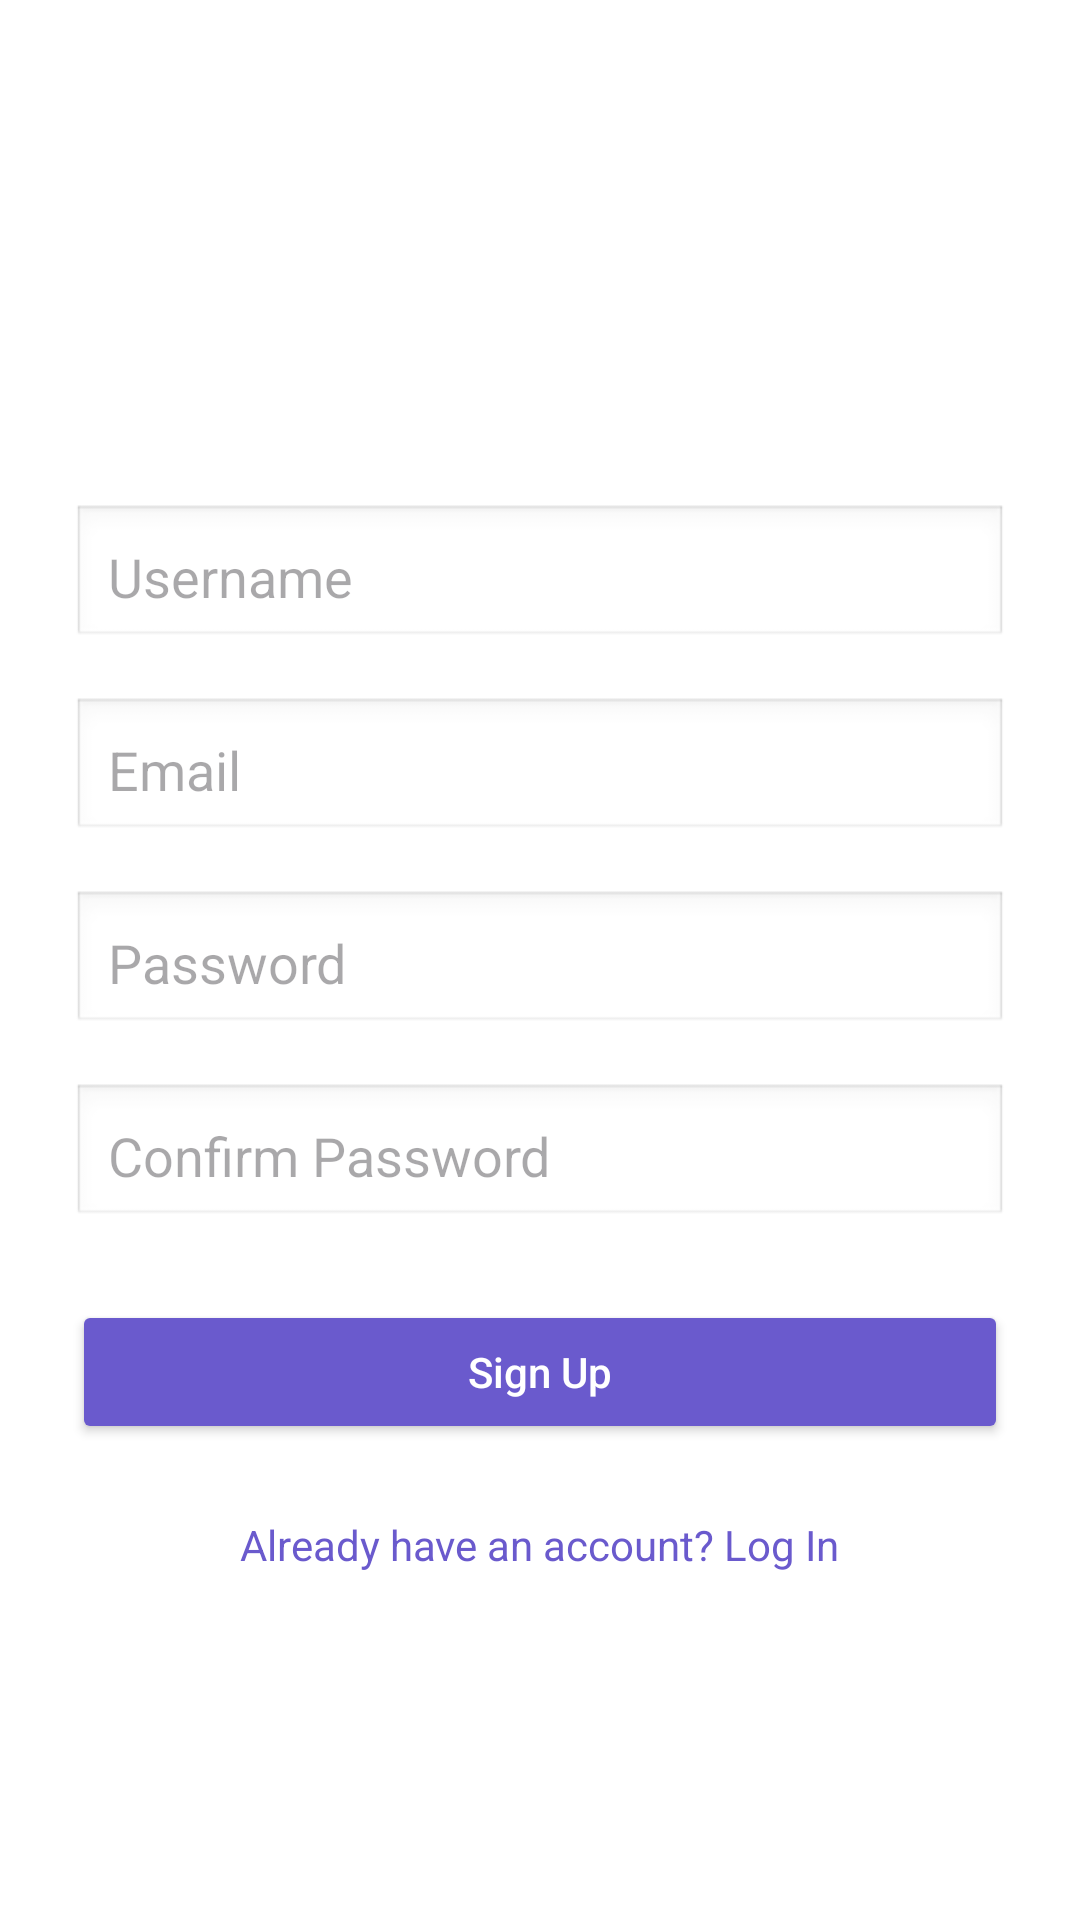

The Android layout XML behind this screen, and the referenced resources:
<!-- AndroidManifest.xml: application theme Theme.App -->
<!-- res/layout/activity_signup.xml -->
<?xml version="1.0" encoding="utf-8"?>
<ScrollView xmlns:android="http://schemas.android.com/apk/res/android"
    android:layout_width="match_parent"
    android:layout_height="match_parent"
    android:padding="24dp"
    android:background="@android:color/white">

    <LinearLayout
        android:layout_width="match_parent"
        android:layout_height="wrap_content"
        android:orientation="vertical"
        android:gravity="center_horizontal">

        
        <ImageView
            android:id="@+id/imageLogo"
            android:layout_width="120dp"
            android:layout_height="120dp"
            android:src="@drawable/ic_launcher_foreground"
            android:layout_marginBottom="24dp" />

        
        <EditText
            android:id="@+id/editTextUsername"
            android:layout_width="match_parent"
            android:layout_height="wrap_content"
            android:hint="Username"
            android:inputType="textPersonName"
            android:padding="12dp"
            android:background="@android:drawable/edit_text"
            android:layout_marginBottom="16dp" />

        
        <EditText
            android:id="@+id/editTextEmail"
            android:layout_width="match_parent"
            android:layout_height="wrap_content"
            android:hint="Email"
            android:inputType="textEmailAddress"
            android:padding="12dp"
            android:background="@android:drawable/edit_text"
            android:layout_marginBottom="16dp" />

        
        <EditText
            android:id="@+id/editTextPassword"
            android:layout_width="match_parent"
            android:layout_height="wrap_content"
            android:hint="Password"
            android:inputType="textPassword"
            android:padding="12dp"
            android:background="@android:drawable/edit_text"
            android:layout_marginBottom="16dp" />

        
        <EditText
            android:id="@+id/editTextConfirmPassword"
            android:layout_width="match_parent"
            android:layout_height="wrap_content"
            android:hint="Confirm Password"
            android:inputType="textPassword"
            android:padding="12dp"
            android:background="@android:drawable/edit_text"
            android:layout_marginBottom="24dp" />

        
        <Button
            android:id="@+id/buttonSignUp"
            android:layout_width="match_parent"
            android:layout_height="wrap_content"
            android:text="Sign Up"
            android:textAllCaps="false"
            android:backgroundTint="@color/primary"
            android:textColor="@android:color/white"
            android:padding="12dp"
            android:layout_marginBottom="16dp" />

        
        <TextView
            android:id="@+id/textBackToLogin"
            android:layout_width="wrap_content"
            android:layout_height="wrap_content"
            android:text="Already have an account? Log In"
            android:textColor="@color/primary"
            android:textSize="14sp"
            android:layout_marginTop="8dp" />
    </LinearLayout>
</ScrollView>
<!-- resources referenced by this layout -->
<resources>
  <color name="primary">#6A5ACD</color>
  <!-- drawable ic_launcher_foreground: webp bitmap (mipmap-hdpi, 7998 bytes) -->
  <style name="Theme.App" parent="Theme.Material3.DayNight.NoActionBar">
          
          <item name="colorPrimary">@color/primary</item>
          <item name="colorOnPrimary">@color/primary_foreground</item>
  
          
          <item name="colorSecondary">@color/secondary</item>
          <item name="colorOnSecondary">@color/secondary_foreground</item>
  
          
          <item name="android:colorBackground">@color/background</item>
          <item name="colorSurface">@color/background</item>
          <item name="colorOnBackground">@color/foreground</item>
          <item name="colorOnSurface">@color/foreground</item>
  
          
          <item name="colorTertiary">@color/accent</item>
          <item name="colorOnTertiary">@color/accent_foreground</item>
  
          
          <item name="colorError">@color/error</item>
          <item name="colorOnError">@color/on_error</item>
      </style>
  <color name="primary_foreground">#F2F2F2</color>
  <color name="secondary">#F6F6FF</color>
  <color name="secondary_foreground">#2C2C2C</color>
  <color name="background">#FFFFFF</color>
  <color name="foreground">#242424</color>
  <color name="accent">#EEE8FF</color>
  <color name="accent_foreground">#3A3A3A</color>
  <color name="error">#B00020</color>
  <color name="on_error">#FFFFFF</color>
</resources>
